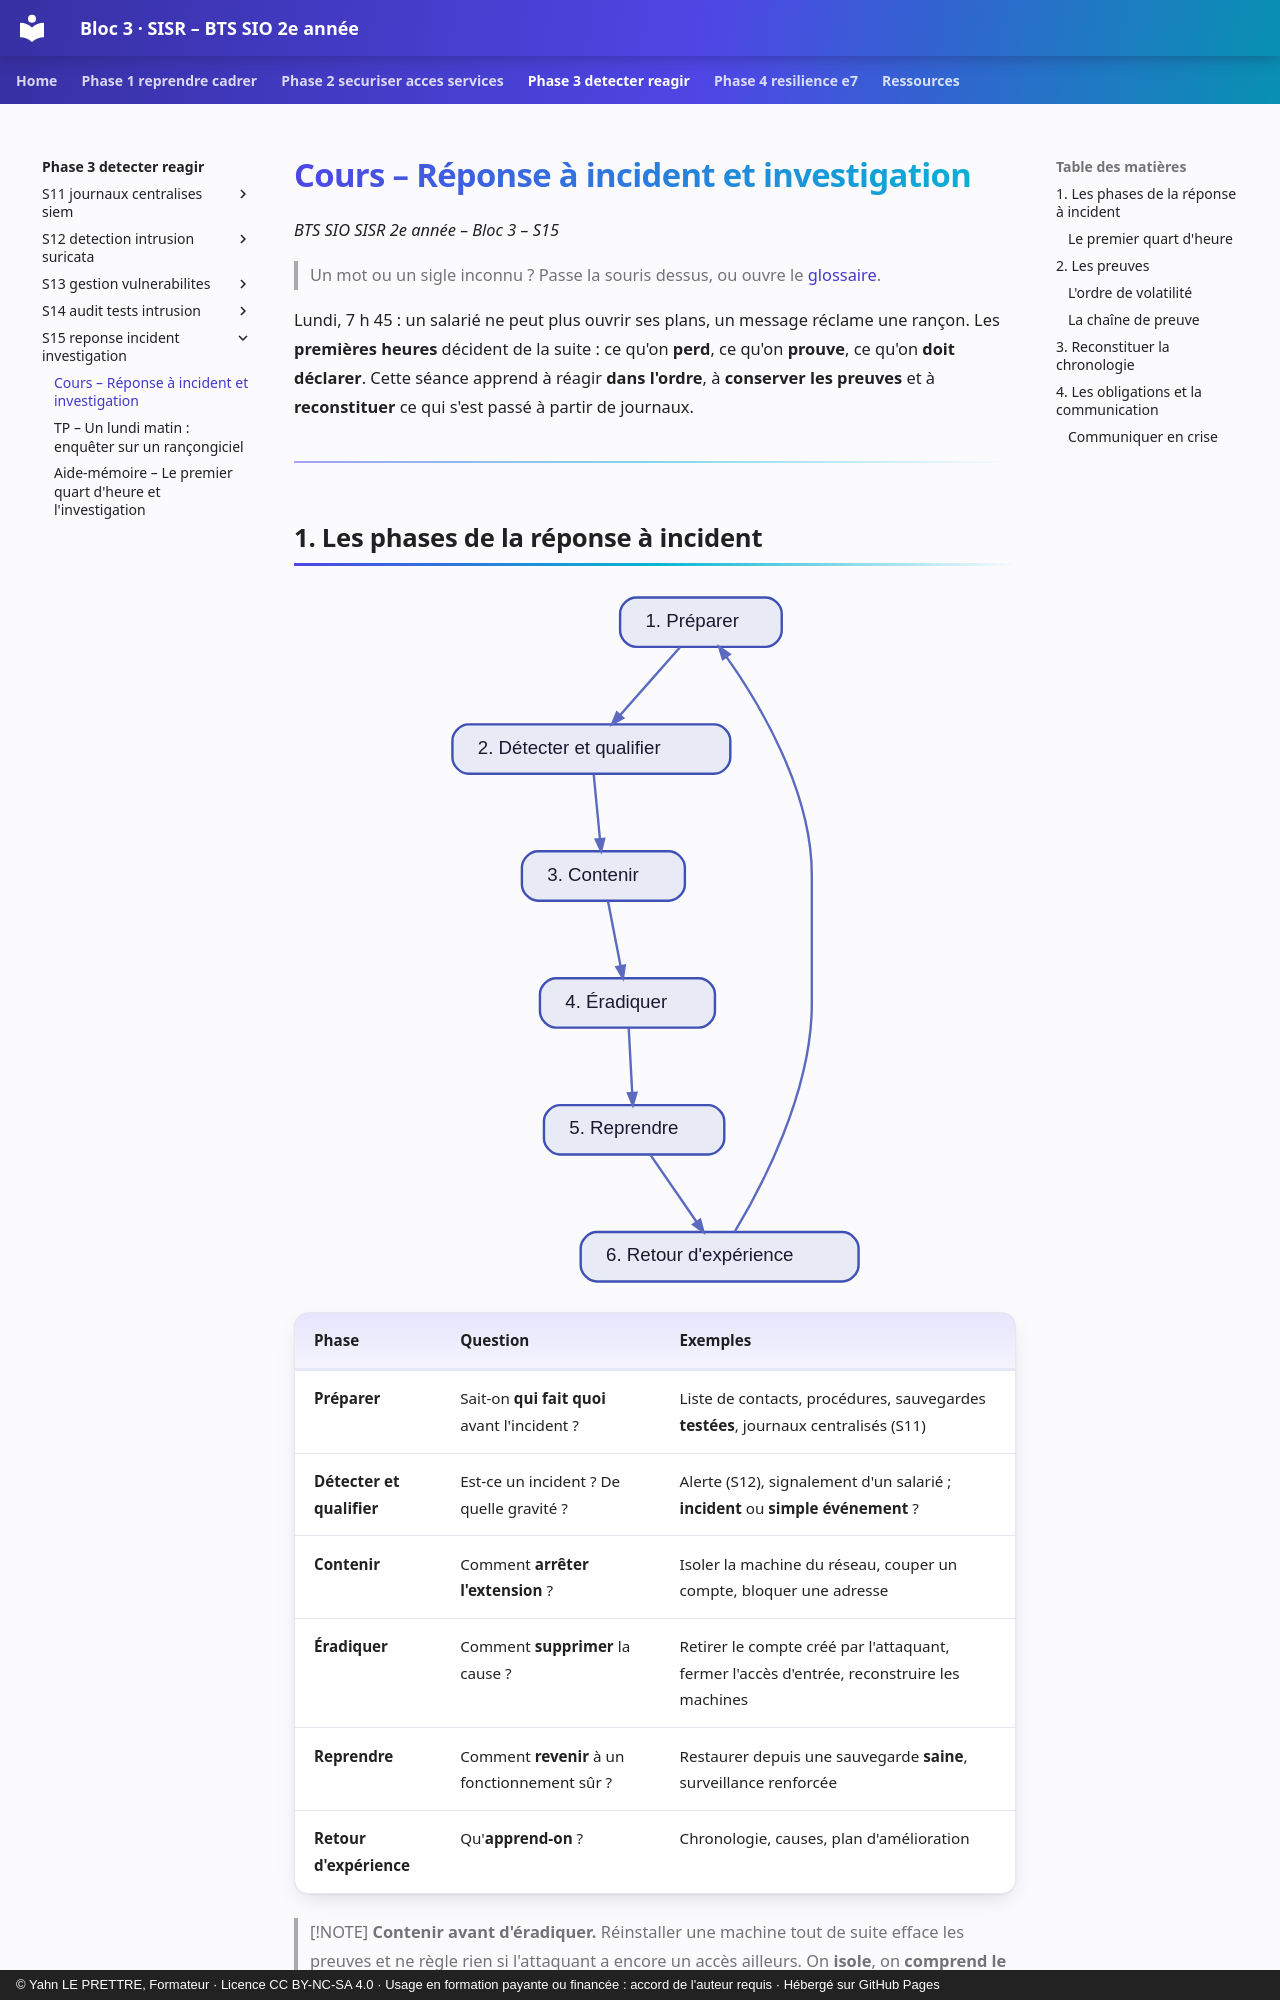

repository: YahnLP/bts2-sio-sisr-bloc3 · page: phase-3-detecter-reagir/S15-reponse-incident-investigation/01-cours/index.html · generator: mkdocs · copyright: © Yahn LE PRETTRE, Formateur · Licence CC BY-NC-SA 4.0 · Usage en formation payante ou financée : accord de l'auteur requis · Hébergé sur GitHub Pages

# Cours – Réponse à incident et investigation

*BTS SIO SISR 2e année – Bloc 3 – S15*

> Un mot ou un sigle inconnu ? Passe la souris dessus, ou ouvre le [glossaire](../../ressources/glossaire.md).

Lundi, 7 h 45 : un salarié ne peut plus ouvrir ses plans, un message réclame une rançon. Les **premières heures** décident de la suite : ce qu'on **perd**, ce qu'on **prouve**, ce qu'on **doit déclarer**. Cette séance apprend à réagir **dans l'ordre**, à **conserver les preuves** et à **reconstituer** ce qui s'est passé à partir de journaux.

---
